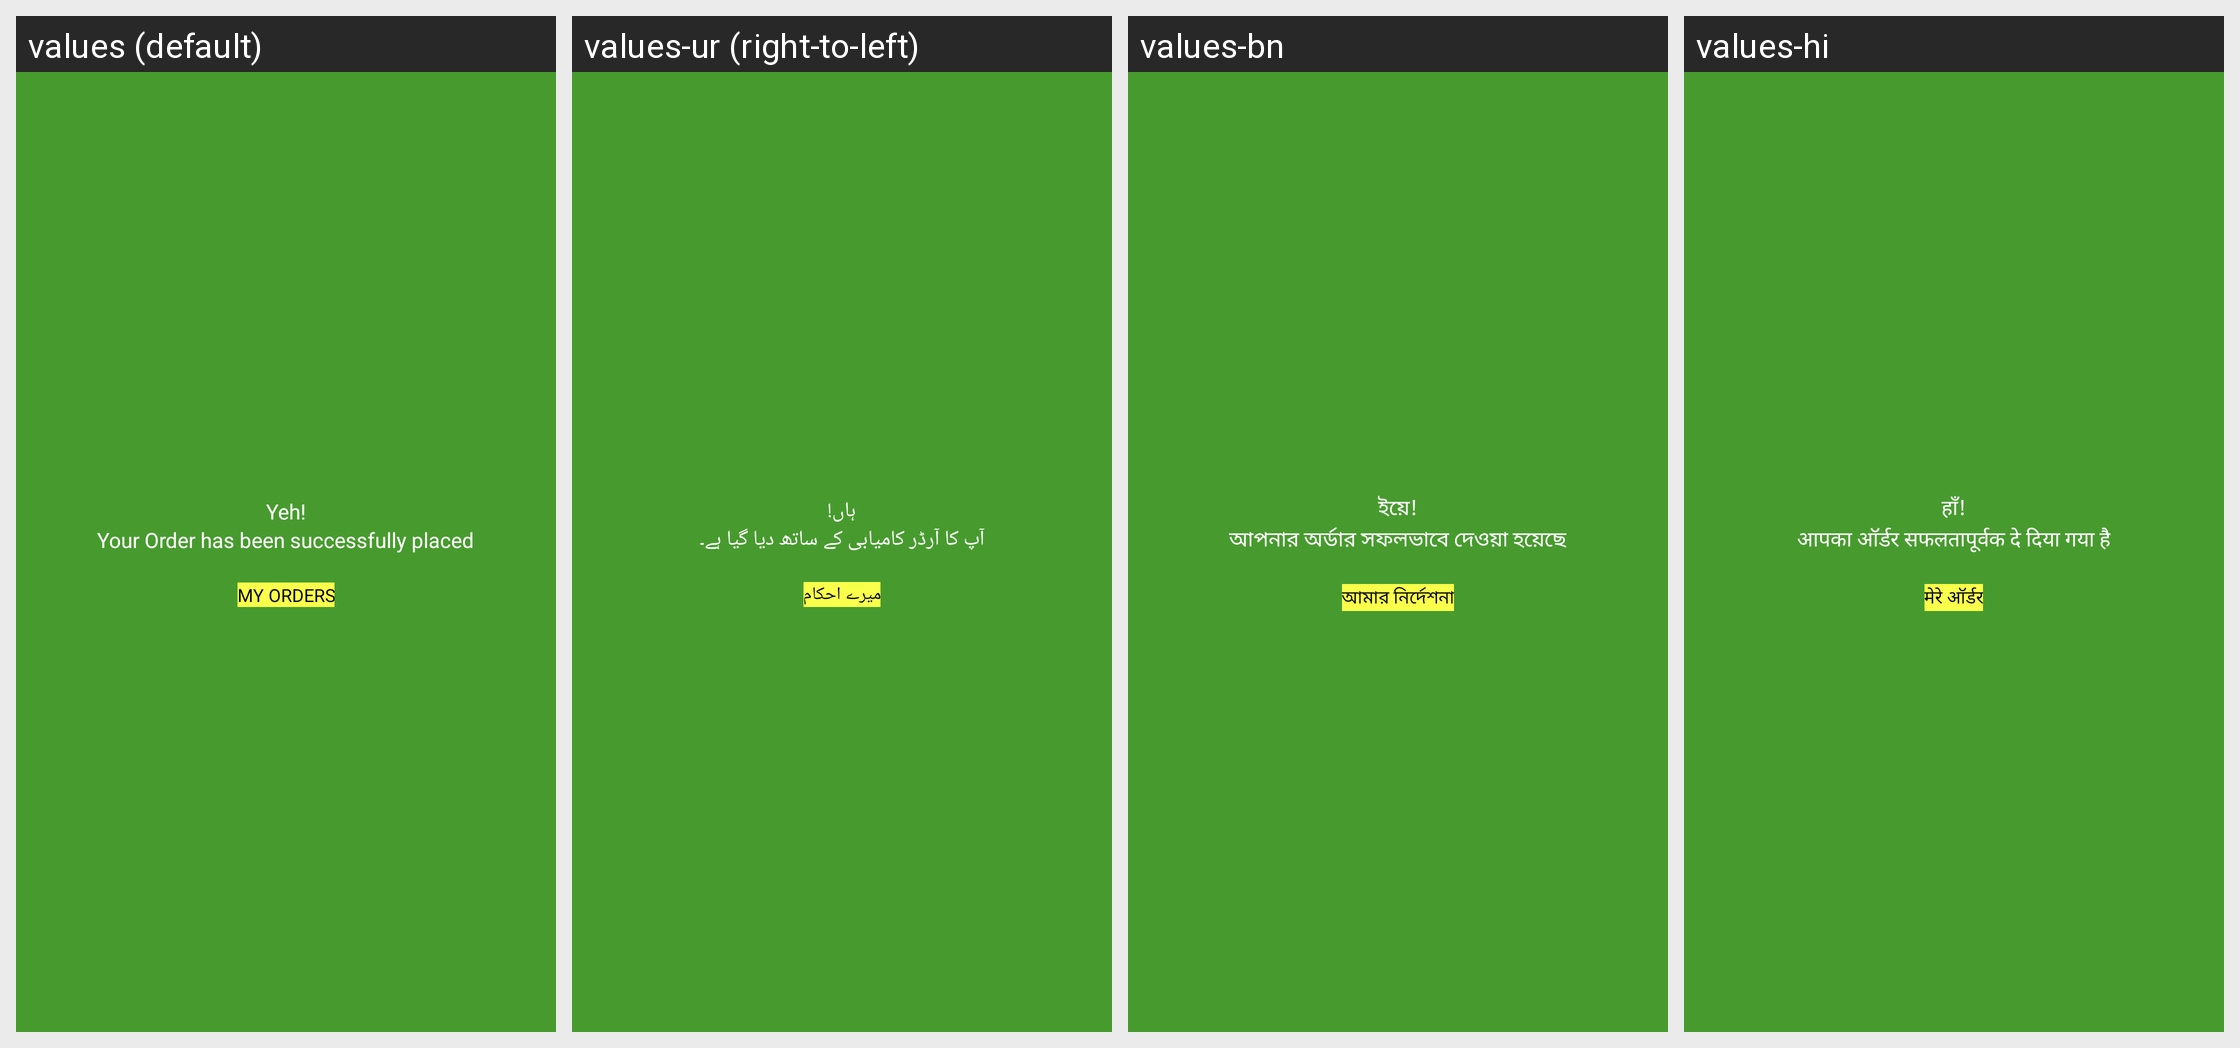

Here is an Android app screen in its default locale and in the app's own translations. Write out the translated-string differences for the strings that appear on this screen.
Android screen res/layout/activity_payment_successfull.xml rendered under 4 locales, left to right: values (default), values-ur (right-to-left), values-bn, values-hi. Device: Nexus 5 (rendered at 1080×1920; each locale shown at half size, 540×960, under a caption strip naming it); theme Theme.Sita.
Other locales in the repository, not shown: values-hi-rIN, values-pa.
Strings drawn on this screen, with the default value and each locale's value (text and hints the layout hard-codes, and strings that could not be matched under every locale, appear in the picture but are not listed):

yeh
  values: Yeh!
  values-ur: ہاں!
  values-bn: ইয়ে!
  values-hi: हाँ!

order_placed
  values: Your Order has been successfully placed
  values-ur: آپ کا آرڈر کامیابی کے ساتھ دیا گیا ہے۔
  values-bn: আপনার অর্ডার সফলভাবে দেওয়া হয়েছে
  values-hi: आपका ऑर्डर सफलतापूर्वक दे दिया गया है

my_order_cap
  values: MY ORDERS
  values-ur: میرے احکام
  values-bn: আমার নির্দেশনা
  values-hi: मेरे ऑर्डर
